Photos from the image-classification dataset "cropped_images" in the GitHub repository vic-ene/vinbigdata. Its 14 classes are: aortic enlargement, atelectasis, calcification, cardiomegaly, consolidation, ILD, infiltration, lung opacity, nodule or mass, other lesion, pleural effusion, pleural thickening, pneumothorax, pulmonary fibrosis.

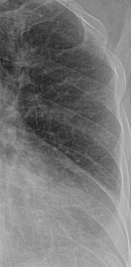
Label: ILD

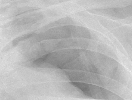
Label: pneumothorax

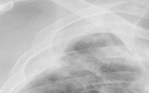
Label: atelectasis

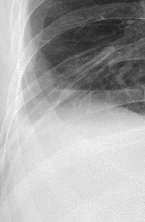
Label: pleural effusion

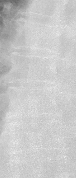
Label: other lesion

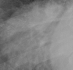
Label: nodule or mass
